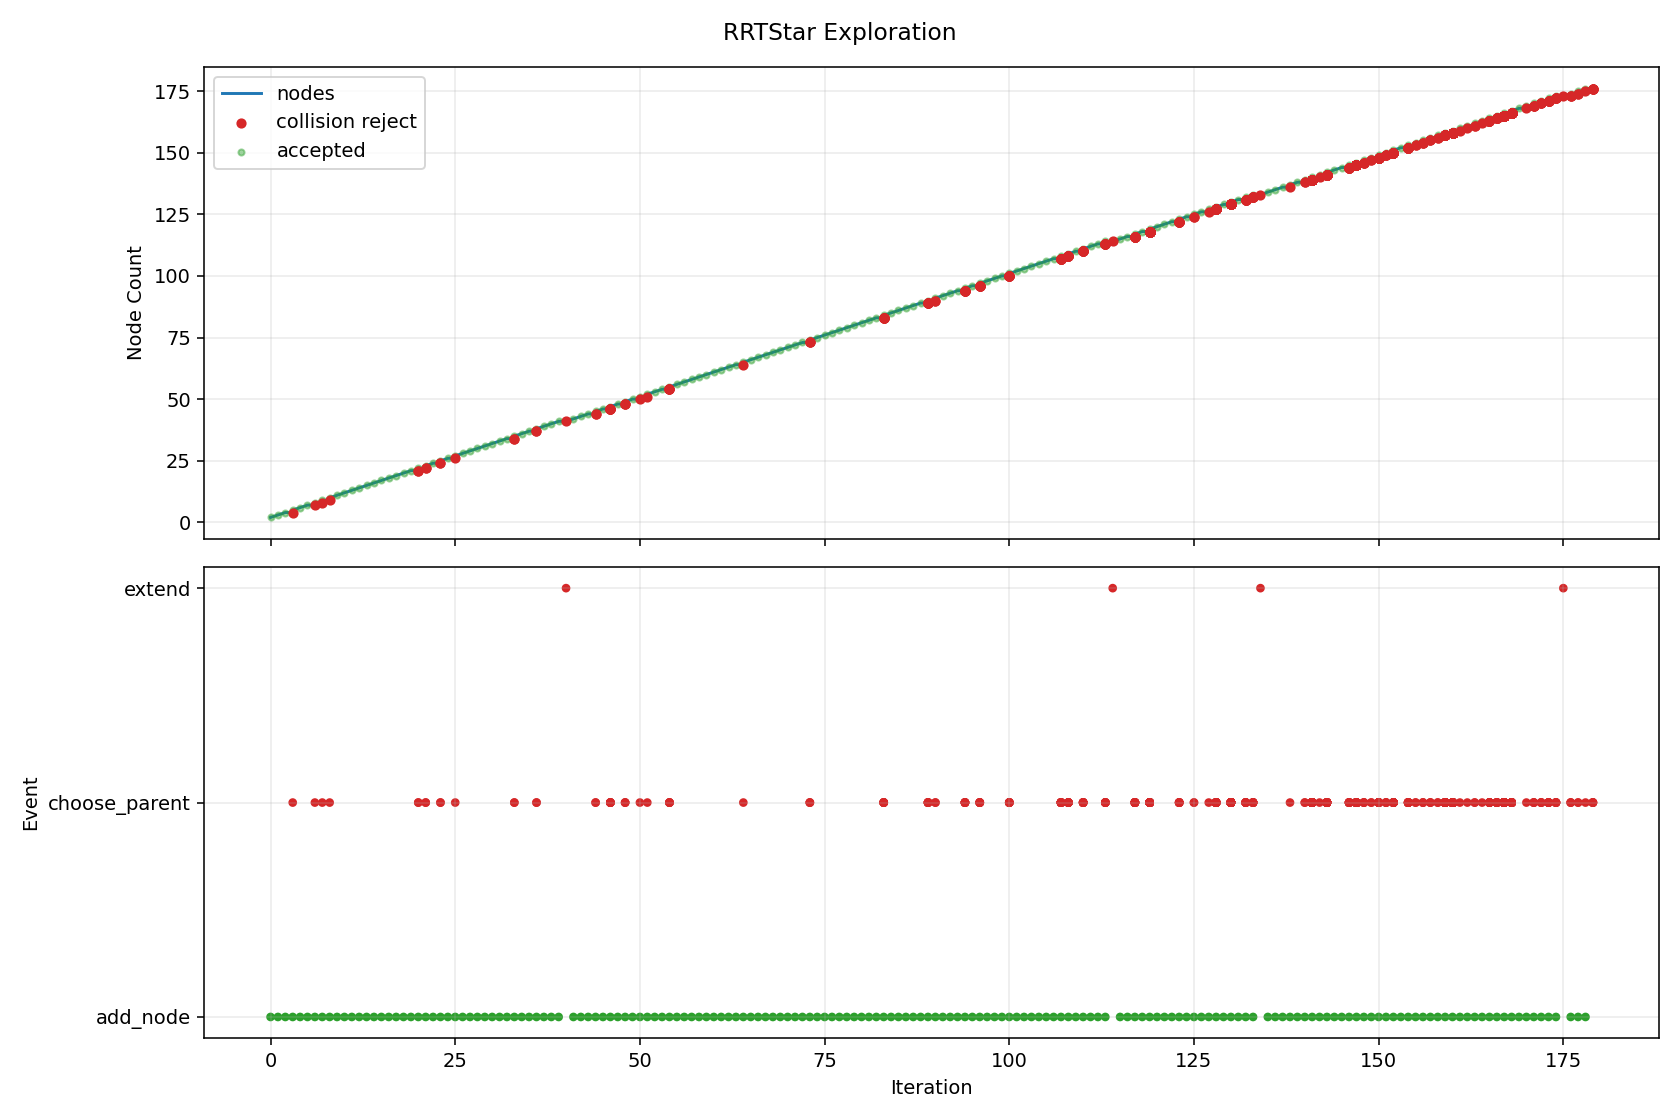

Values plotted in this chart, from the file beside it:
iteration, phase, sample_type, nearest_idx, node_count, accepted, collision, collision_pairs, collision_q, collision_alpha, reason, cost, from_q, to_q, sample_q
0, add_node, random, 0, 2, True, False, , , , best_parent=0, 0.08, [1.29884, 0.470217, 2.382789, -1.349691,…, [1.567552, 0.400721, 2.396455, -1.233636…, [4.257204, -0.294894, 2.53324, -0.071996…
1, add_node, random, 1, 3, True, False, , , , best_parent=0, 0.1385, [1.29884, 0.470217, 2.382789, -1.349691,…, [1.878079, 0.372528, 2.12944, -1.020301,…, [7.341106, -0.123471, -2.568069, 2.73284…
2, add_node, random, 2, 4, True, False, , , , best_parent=0, 0.1915, [1.29884, 0.470217, 2.382789, -1.349691,…, [2.153086, 0.28165, 2.093091, -0.975557,…, [4.390829, -0.457827, 1.797314, -0.61147…
3, choose_parent, random, 1, 4, False, True, [["rt_link_end_0", "collision_object_0"]…, [1.630781, 0.389081, 2.380859, -1.204003…, 0.06667, parent_edge_collision, , [1.567552, 0.400721, 2.396455, -1.233636…, [2.515997, 0.226129, 2.162522, -0.789137…, [5.923233, -0.29513, 2.814381, 0.961096,…
3, add_node, random, 3, 5, True, False, , , , best_parent=0, 0.2452, [1.29884, 0.470217, 2.382789, -1.349691,…, [2.515997, 0.226129, 2.162522, -0.789137…, [5.923233, -0.29513, 2.814381, 0.961096,…
4, add_node, random, 2, 6, True, False, , , , best_parent=0, 0.1643, [1.29884, 0.470217, 2.382789, -1.349691,…, [1.960999, 0.419837, 1.960852, -0.729486…, [2.959704, 0.989639, -0.069681, 2.773169…
5, add_node, random, 5, 7, True, False, , , , best_parent=0, 0.1879, [1.29884, 0.470217, 2.382789, -1.349691,…, [2.16455, 0.447225, 1.728677, -0.803897,…, [3.487578, 0.625244, 0.219607, -1.287546…
6, choose_parent, goal_bias, 1, 7, False, True, [["rt_link_end_0", "collision_object_0"]…, [1.628466, 0.395623, 2.387871, -1.205803…, 0.05556, parent_edge_collision, , [1.567552, 0.400721, 2.396455, -1.233636…, [2.664002, 0.308956, 2.241941, -0.732635…, [3.898853, 1.0, 2.904566, -0.261218, -0.…
6, add_node, goal_bias, 4, 8, True, False, , , , best_parent=0, 0.2728, [1.29884, 0.470217, 2.382789, -1.349691,…, [2.664002, 0.308956, 2.241941, -0.732635…, [3.898853, 1.0, 2.904566, -0.261218, -0.…
7, choose_parent, random, 1, 8, False, True, [["rt_link_end_0", "collision_object_0"]…, [1.604707, 0.405469, 2.371673, -1.179094…, 0.07143, parent_edge_collision, , [1.567552, 0.400721, 2.396455, -1.233636…, [2.087728, 0.467193, 2.049508, -0.470053…, [3.183244, 0.876571, 2.815898, 1.772628,…
7, add_node, random, 5, 9, True, False, , , , best_parent=0, 0.2011, [1.29884, 0.470217, 2.382789, -1.349691,…, [2.087728, 0.467193, 2.049508, -0.470053…, [3.183244, 0.876571, 2.815898, 1.772628,…
8, choose_parent, random, 1, 9, False, True, [["rt_link_end_0", "collision_object_0"]…, [1.632073, 0.3879, 2.378709, -1.198376, …, 0.05, parent_edge_collision, , [1.567552, 0.400721, 2.396455, -1.233636…, [2.857983, 0.144301, 2.041548, -0.528438…, [6.846894, -0.810138, 0.630523, 2.51234,…
8, add_node, random, 4, 10, True, False, , , , best_parent=0, 0.3142, [1.29884, 0.470217, 2.382789, -1.349691,…, [2.857983, 0.144301, 2.041548, -0.528438…, [6.846894, -0.810138, 0.630523, 2.51234,…
9, add_node, random, 9, 11, True, False, , , , best_parent=0, 0.3797, [1.29884, 0.470217, 2.382789, -1.349691,…, [3.000195, 0.05481, 1.78255, -0.36968, 0…, [4.544509, -0.917002, -1.029986, 1.35431…
10, add_node, random, 6, 12, True, False, , , , best_parent=0, 0.2339, [1.29884, 0.470217, 2.382789, -1.349691,…, [2.412337, 0.452612, 1.593238, -0.979256…, [4.468136, 0.497305, 0.469547, -2.434155…
11, add_node, random, 11, 13, True, False, , , , best_parent=0, 0.3012, [1.29884, 0.470217, 2.382789, -1.349691,…, [2.810824, 0.435023, 1.49737, -0.842432,…, [7.797225, 0.214923, 0.297745, 0.869702,…
12, add_node, random, 12, 14, True, False, , , , best_parent=0, 0.3179, [1.29884, 0.470217, 2.382789, -1.349691,…, [2.75192, 0.335809, 1.624478, -0.716224,…, [2.074649, -0.804937, 3.085946, 0.73489,…
13, add_node, random, 10, 15, True, False, , , , best_parent=0, 0.4185, [1.29884, 0.470217, 2.382789, -1.349691,…, [2.890738, 0.006474, 1.639318, -0.18404,…, [1.70884, -0.515454, 0.092714, 1.820487,…
14, add_node, random, 12, 16, True, False, , , , best_parent=0, 0.3289, [1.29884, 0.470217, 2.382789, -1.349691,…, [2.612625, 0.421035, 1.29179, -0.728605,…, [0.458702, 0.26902, -0.942345, 0.508404,…
15, add_node, random, 13, 17, True, False, , , , best_parent=0, 0.3494, [1.29884, 0.470217, 2.382789, -1.349691,…, [2.592251, 0.26067, 1.29047, -0.681678, …, [0.663823, -0.646838, -2.743578, -0.2644…
16, add_node, random, 14, 18, True, False, , , , best_parent=0, 0.4663, [1.29884, 0.470217, 2.382789, -1.349691,…, [3.406401, -0.063691, 1.781162, -0.24186…, [7.472884, -0.617011, 2.899739, -0.69786…
17, add_node, random, 12, 19, True, False, , , , best_parent=0, 0.3298, [1.29884, 0.470217, 2.382789, -1.349691,…, [2.859971, 0.468485, 1.406381, -0.993597…, [3.210255, 0.706977, 0.757875, -2.071003…
18, add_node, random, 13, 20, True, False, , , , best_parent=0, 0.3283, [1.29884, 0.470217, 2.382789, -1.349691,…, [2.946649, 0.316545, 1.795172, -0.776637…, [4.221857, 0.190391, 2.912978, -1.172259…
19, add_node, random, 15, 21, True, False, , , , best_parent=0, 0.3665, [1.29884, 0.470217, 2.382789, -1.349691,…, [2.442889, 0.467296, 1.015588, -0.836535…, [1.198781, 0.806373, -1.00888, -1.627631…
20, choose_parent, goal_bias, 0, 21, False, True, [["rt_link_end_0", "collision_object_0"]…, [1.62309, 0.453409, 2.369626, -1.205357,…, 0.2143, parent_edge_collision, , [1.29884, 0.470217, 2.382789, -1.349691,…, [2.812007, 0.391782, 2.321361, -0.676132…, [3.898853, 1.0, 2.904566, -0.261218, -0.…
20, choose_parent, goal_bias, 1, 21, False, True, [["rt_link_end_0", "collision_object_0"]…, [1.624118, 0.400315, 2.393041, -1.208295…, 0.04545, parent_edge_collision, , [1.567552, 0.400721, 2.396455, -1.233636…, [2.812007, 0.391782, 2.321361, -0.676132…, [3.898853, 1.0, 2.904566, -0.261218, -0.…
20, add_node, goal_bias, 7, 22, True, False, , , , best_parent=7, 0.3528, [2.664002, 0.308956, 2.241941, -0.732635…, [2.812007, 0.391782, 2.321361, -0.676132…, [3.898853, 1.0, 2.904566, -0.261218, -0.…
21, choose_parent, random, 0, 22, False, True, [["rt_link_end_0", "collision_object_0"]…, [1.655167, 0.466083, 2.325836, -1.245456…, 0.25, parent_edge_collision, , [1.29884, 0.470217, 2.382789, -1.349691,…, [2.72415, 0.45368, 2.154975, -0.932752, …, [1.989519, 0.971256, 0.763712, -3.078516…
21, choose_parent, random, 1, 22, False, True, [["rt_link_end_0", "collision_object_0"]…, [1.718412, 0.407629, 2.364957, -1.19439,…, 0.1304, parent_edge_collision, , [1.567552, 0.400721, 2.396455, -1.233636…, [2.72415, 0.45368, 2.154975, -0.932752, …, [1.989519, 0.971256, 0.763712, -3.078516…
21, add_node, random, 21, 23, True, False, , , , best_parent=2, 0.3736, [1.878079, 0.372528, 2.12944, -1.020301,…, [2.72415, 0.45368, 2.154975, -0.932752, …, [1.989519, 0.971256, 0.763712, -3.078516…
22, add_node, random, 18, 24, True, False, , , , best_parent=0, 0.3906, [1.29884, 0.470217, 2.382789, -1.349691,…, [3.211725, 0.452012, 1.430728, -0.97962,…, [5.617817, 0.339335, 1.597269, -0.884009…
23, choose_parent, goal_bias, 0, 24, False, True, [["rt_link_end_0", "collision_object_0"]…, [1.684163, 0.484715, 2.352954, -1.225866…, 0.2424, parent_edge_collision, , [1.29884, 0.470217, 2.382789, -1.349691,…, [2.888299, 0.530021, 2.259721, -0.838914…, [3.898853, 1.0, 2.904566, -0.261218, -0.…
23, choose_parent, goal_bias, 1, 24, False, True, [["rt_link_end_0", "collision_object_0"]…, [1.714301, 0.415088, 2.381262, -1.189778…, 0.1111, parent_edge_collision, , [1.567552, 0.400721, 2.396455, -1.233636…, [2.888299, 0.530021, 2.259721, -0.838914…, [3.898853, 1.0, 2.904566, -0.261218, -0.…
23, add_node, goal_bias, 22, 25, True, False, , , , best_parent=2, 0.4391, [1.878079, 0.372528, 2.12944, -1.020301,…, [2.888299, 0.530021, 2.259721, -0.838914…, [3.898853, 1.0, 2.904566, -0.261218, -0.…
24, add_node, random, 16, 26, True, False, , , , best_parent=0, 0.3939, [1.29884, 0.470217, 2.382789, -1.349691,…, [2.588772, 0.198674, 0.966937, -0.496266…, [2.546259, -0.558799, -2.986019, 1.76911…
25, choose_parent, random, 1, 26, False, True, [["rt_link_end_0", "collision_object_0"]…, [1.629181, 0.388511, 2.376301, -1.198751…, 0.02778, parent_edge_collision, , [1.567552, 0.400721, 2.396455, -1.233636…, [3.786211, -0.038853, 1.670923, 0.022225…, [7.582263, 0.209392, 0.569125, 2.661693,…
25, add_node, random, 17, 27, True, False, , , , best_parent=0, 0.5125, [1.29884, 0.470217, 2.382789, -1.349691,…, [3.786211, -0.038853, 1.670923, 0.022225…, [7.582263, 0.209392, 0.569125, 2.661693,…
26, add_node, random, 20, 28, True, False, , , , best_parent=0, 0.3751, [1.29884, 0.470217, 2.382789, -1.349691,…, [2.227559, 0.48716, 1.053206, -0.611695,…, [0.803113, 0.618563, 1.302056, 0.875661,…
27, add_node, random, 20, 29, True, False, , , , best_parent=0, 0.4122, [1.29884, 0.470217, 2.382789, -1.349691,…, [2.469939, 0.473037, 0.79435, -1.077156,…, [2.696492, 0.521125, -1.058587, -3.09242…
28, add_node, random, 26, 30, True, False, , , , best_parent=0, 0.5283, [1.29884, 0.470217, 2.382789, -1.349691,…, [4.069629, 0.002054, 1.518845, -0.251869…, [6.66465, 0.376608, 0.126394, -2.761518,…
29, add_node, random, 28, 31, True, False, , , , best_parent=0, 0.4462, [1.29884, 0.470217, 2.382789, -1.349691,…, [2.251351, 0.393614, 0.504697, -1.095427…, [0.281042, -0.322287, -2.10617, -1.26011…
30, add_node, random, 30, 32, True, False, , , , best_parent=0, 0.4876, [1.29884, 0.470217, 2.382789, -1.349691,…, [2.282894, 0.410337, 0.18964, -1.093123,…, [2.555798, 0.555016, -2.53615, -1.073184…
31, add_node, random, 29, 33, True, False, , , , best_parent=0, 0.565, [1.29884, 0.470217, 2.382789, -1.349691,…, [4.324509, 0.029992, 1.359421, -0.010759…, [7.214503, 0.346777, -0.448241, 2.723108…
32, add_node, random, 25, 34, True, False, , , , best_parent=0, 0.4441, [1.29884, 0.470217, 2.382789, -1.349691,…, [2.559171, 0.117021, 0.694584, -0.251056…, [2.253831, -0.725261, -2.114867, 2.27839…
33, choose_parent, goal_bias, 0, 34, False, True, [["rt_link_end_0", "collision_object_0"]…, [1.66802, 0.498879, 2.378932, -1.222403,…, 0.2105, parent_edge_collision, , [1.29884, 0.470217, 2.382789, -1.349691,…, [3.052448, 0.606362, 2.364466, -0.745076…, [3.898853, 1.0, 2.904566, -0.261218, -0.…
33, choose_parent, goal_bias, 1, 34, False, True, [["rt_link_end_0", "collision_object_0"]…, [1.660358, 0.413573, 2.394455, -1.203101…, 0.0625, parent_edge_collision, , [1.567552, 0.400721, 2.396455, -1.233636…, [3.052448, 0.606362, 2.364466, -0.745076…, [3.898853, 1.0, 2.904566, -0.261218, -0.…
33, add_node, goal_bias, 24, 35, True, False, , , , best_parent=2, 0.5104, [1.878079, 0.372528, 2.12944, -1.020301,…, [3.052448, 0.606362, 2.364466, -0.745076…, [3.898853, 1.0, 2.904566, -0.261218, -0.…
34, add_node, random, 26, 36, True, False, , , , best_parent=0, 0.5509, [1.29884, 0.470217, 2.382789, -1.349691,…, [3.884704, -0.091566, 1.439917, 0.153642…, [4.927329, -0.649573, -1.005451, 1.54478…
35, add_node, random, 29, 37, True, False, , , , best_parent=0, 0.5776, [1.29884, 0.470217, 2.382789, -1.349691,…, [4.284626, -0.091774, 1.550576, -0.47103…, [6.348862, -0.992633, 1.855235, -2.57534…
36, choose_parent, goal_bias, 0, 37, False, True, [["rt_link_end_0", "collision_object_0"]…, [1.655632, 0.509749, 2.398868, -1.219746…, 0.186, parent_edge_collision, , [1.29884, 0.470217, 2.382789, -1.349691,…, [3.216597, 0.682703, 2.469212, -0.651237…, [3.898853, 1.0, 2.904566, -0.261218, -0.…
36, choose_parent, goal_bias, 1, 37, False, True, [["rt_link_end_0", "collision_object_0"]…, [1.654344, 0.415562, 2.400284, -1.202983…, 0.05263, parent_edge_collision, , [1.567552, 0.400721, 2.396455, -1.233636…, [3.216597, 0.682703, 2.469212, -0.651237…, [3.898853, 1.0, 2.904566, -0.261218, -0.…
36, add_node, goal_bias, 34, 38, True, False, , , , best_parent=2, 0.5846, [1.878079, 0.372528, 2.12944, -1.020301,…, [3.216597, 0.682703, 2.469212, -0.651237…, [3.898853, 1.0, 2.904566, -0.261218, -0.…
37, add_node, random, 27, 39, True, False, , , , best_parent=0, 0.3855, [1.29884, 0.470217, 2.382789, -1.349691,…, [2.501907, 0.488519, 1.160369, -0.772911…, [4.922528, 0.500508, 2.105881, -2.195343…
38, add_node, random, 14, 40, True, False, , , , best_parent=0, 0.4138, [1.29884, 0.470217, 2.382789, -1.349691,…, [2.471715, -0.080625, 1.790597, -0.13405…, [0.697809, -0.449349, 2.431027, 0.077564…
39, add_node, random, 19, 41, True, False, , , , best_parent=0, 0.349, [1.29884, 0.470217, 2.382789, -1.349691,…, [3.151229, 0.294445, 1.674872, -0.986849…, [4.264064, 0.174229, 1.020488, -2.130319…
40, extend, random, 0, 41, False, True, [["rt_link_end_0", "collision_object_0"]…, [1.205595, 0.456422, 2.410365, -1.250745…, 0.7143, extend_edge_collision, , [1.29884, 0.470217, 2.382789, -1.349691,…, [1.168297, 0.450904, 2.421395, -1.211166…, [0.418714, 0.340008, 2.643073, -0.415754…
41, add_node, random, 28, 42, True, False, , , , best_parent=0, 0.4795, [1.29884, 0.470217, 2.382789, -1.349691,…, [2.773839, 0.482116, 0.672013, -0.937041…, [4.829832, 0.543532, -0.155642, 0.010894…
42, add_node, random, 33, 43, True, False, , , , best_parent=0, 0.4716, [1.29884, 0.470217, 2.382789, -1.349691,…, [2.477767, 0.159737, 0.595191, 0.101193,…, [1.994502, 0.413326, 0.005128, 2.192365,…
43, add_node, random, 31, 44, True, False, , , , best_parent=0, 0.5265, [1.29884, 0.470217, 2.382789, -1.349691,…, [2.144789, 0.321951, 0.027084, -1.260678…, [0.726841, -0.585518, -1.641913, -2.981,…
44, choose_parent, goal_bias, 0, 44, False, True, [["rt_link_end_0", "collision_object_0"]…, [1.638743, 0.517372, 2.414, -1.220337, 0…, 0.1633, parent_edge_collision, , [1.29884, 0.470217, 2.382789, -1.349691,…, [3.380747, 0.759044, 2.573957, -0.557399…, [3.898853, 1.0, 2.904566, -0.261218, -0.…
... 1,154 more rows
